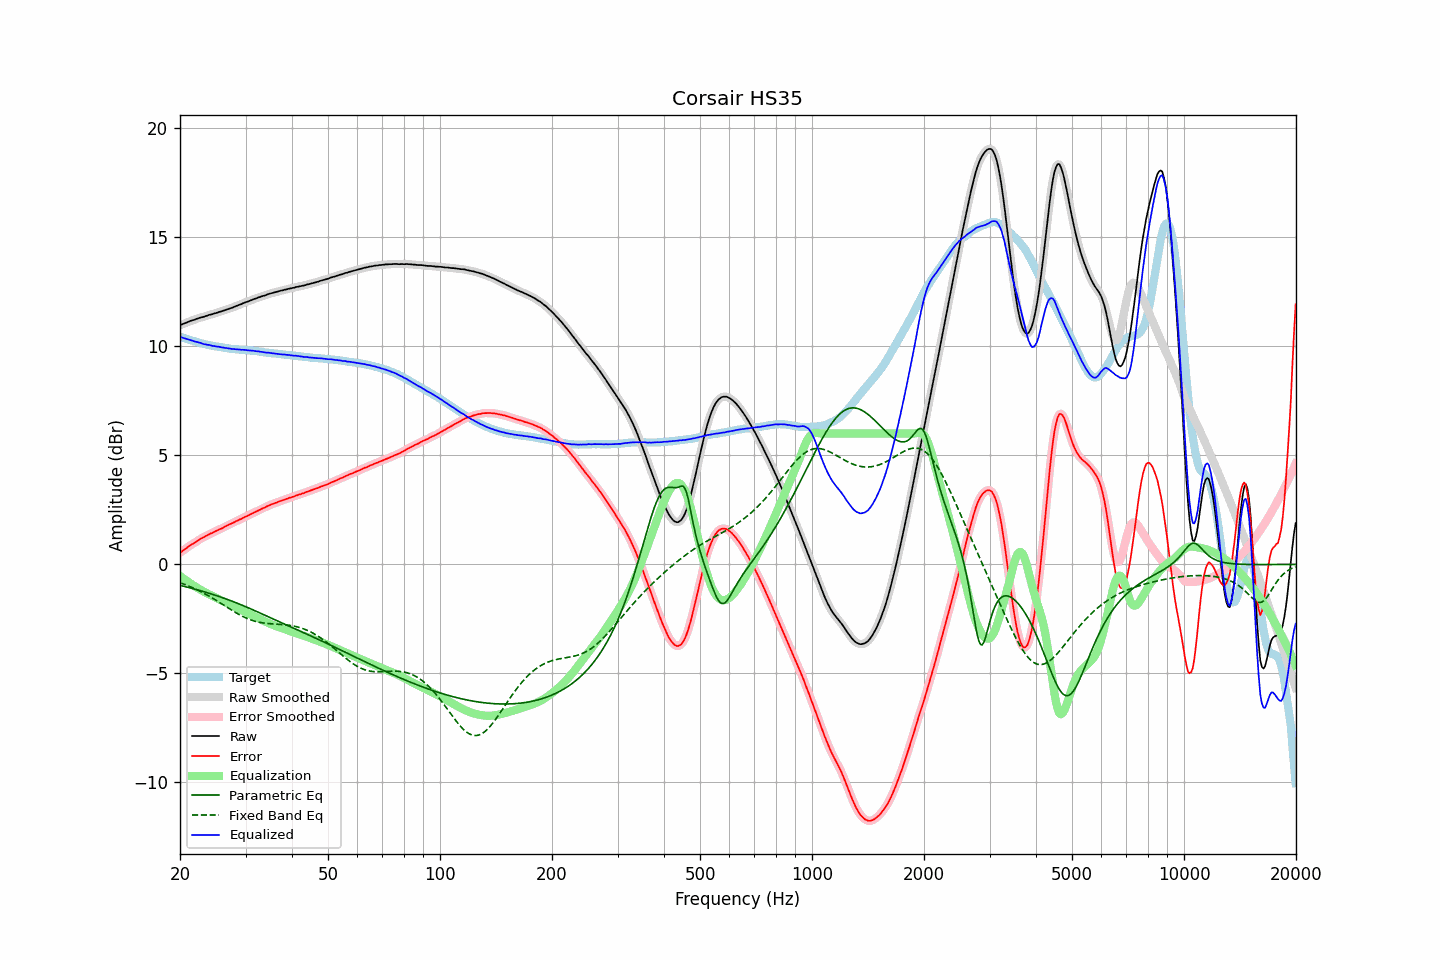

Values plotted in this chart, from the file beside it:
frequency, raw, error, smoothed, error_smoothed, equalization, parametric_eq, fixed_band_eq, equalized_raw, equalized_smoothed, target
20.00, 10.97, 0.53, 10.97, 0.53, -0.53, -0.96, -0.84, 10.44, 10.44, 10.44
20.20, 11.00, 0.58, 11.00, 0.59, -0.59, -0.98, -0.87, 10.41, 10.41, 10.42
20.40, 11.03, 0.64, 11.03, 0.64, -0.64, -1.00, -0.90, 10.39, 10.39, 10.39
20.61, 11.06, 0.69, 11.06, 0.69, -0.69, -1.02, -0.92, 10.37, 10.37, 10.37
20.81, 11.09, 0.74, 11.09, 0.75, -0.75, -1.03, -0.95, 10.35, 10.34, 10.35
21.02, 11.12, 0.80, 11.12, 0.80, -0.80, -1.05, -0.98, 10.32, 10.32, 10.32
21.23, 11.15, 0.85, 11.15, 0.85, -0.85, -1.07, -1.01, 10.30, 10.30, 10.30
21.44, 11.18, 0.90, 11.18, 0.90, -0.90, -1.09, -1.04, 10.28, 10.28, 10.28
21.66, 11.20, 0.94, 11.20, 0.94, -0.95, -1.11, -1.08, 10.25, 10.25, 10.26
21.87, 11.22, 0.98, 11.23, 0.99, -0.99, -1.13, -1.11, 10.23, 10.23, 10.24
22.09, 11.25, 1.03, 11.25, 1.03, -1.04, -1.15, -1.14, 10.21, 10.21, 10.22
22.31, 11.28, 1.09, 11.28, 1.09, -1.09, -1.17, -1.18, 10.20, 10.19, 10.20
22.54, 11.30, 1.13, 11.30, 1.14, -1.13, -1.19, -1.21, 10.17, 10.17, 10.17
22.76, 11.33, 1.19, 11.32, 1.18, -1.17, -1.21, -1.25, 10.16, 10.15, 10.15
22.99, 11.34, 1.22, 11.34, 1.22, -1.22, -1.23, -1.29, 10.12, 10.13, 10.13
23.22, 11.36, 1.26, 11.36, 1.26, -1.26, -1.26, -1.33, 10.10, 10.11, 10.10
23.45, 11.39, 1.30, 11.39, 1.30, -1.30, -1.28, -1.37, 10.09, 10.09, 10.09
23.69, 11.41, 1.34, 11.41, 1.34, -1.34, -1.30, -1.41, 10.07, 10.08, 10.07
23.92, 11.44, 1.38, 11.44, 1.38, -1.37, -1.32, -1.45, 10.07, 10.06, 10.06
24.16, 11.46, 1.42, 11.46, 1.41, -1.41, -1.35, -1.49, 10.05, 10.05, 10.04
24.40, 11.47, 1.44, 11.48, 1.45, -1.45, -1.37, -1.54, 10.03, 10.03, 10.03
24.65, 11.50, 1.48, 11.50, 1.48, -1.48, -1.39, -1.58, 10.02, 10.02, 10.02
24.89, 11.52, 1.52, 11.52, 1.52, -1.52, -1.42, -1.63, 10.01, 10.00, 10.00
25.14, 11.54, 1.55, 11.55, 1.55, -1.55, -1.44, -1.67, 9.99, 9.99, 9.99
25.39, 11.57, 1.59, 11.57, 1.59, -1.59, -1.47, -1.72, 9.99, 9.98, 9.98
25.65, 11.59, 1.62, 11.59, 1.62, -1.62, -1.49, -1.76, 9.97, 9.97, 9.97
25.91, 11.61, 1.65, 11.61, 1.65, -1.66, -1.52, -1.81, 9.95, 9.96, 9.96
26.16, 11.64, 1.69, 11.64, 1.69, -1.69, -1.54, -1.86, 9.95, 9.94, 9.95
26.43, 11.66, 1.73, 11.66, 1.73, -1.73, -1.57, -1.91, 9.93, 9.93, 9.93
26.69, 11.69, 1.77, 11.69, 1.77, -1.77, -1.60, -1.95, 9.92, 9.92, 9.92
26.96, 11.71, 1.80, 11.71, 1.81, -1.80, -1.62, -2.00, 9.91, 9.91, 9.91
27.23, 11.74, 1.84, 11.74, 1.84, -1.84, -1.65, -2.05, 9.90, 9.90, 9.90
27.50, 11.76, 1.87, 11.76, 1.87, -1.88, -1.68, -2.09, 9.88, 9.89, 9.89
27.77, 11.79, 1.91, 11.79, 1.91, -1.91, -1.71, -2.14, 9.88, 9.88, 9.89
28.05, 11.82, 1.95, 11.82, 1.95, -1.95, -1.73, -2.18, 9.87, 9.87, 9.87
28.33, 11.85, 1.99, 11.85, 1.98, -1.98, -1.76, -2.23, 9.87, 9.87, 9.86
28.62, 11.88, 2.02, 11.88, 2.02, -2.02, -1.79, -2.27, 9.86, 9.86, 9.86
28.90, 11.91, 2.06, 11.91, 2.05, -2.05, -1.82, -2.31, 9.86, 9.85, 9.85
29.19, 11.93, 2.08, 11.94, 2.09, -2.09, -1.85, -2.35, 9.84, 9.85, 9.85
29.48, 11.97, 2.13, 11.97, 2.13, -2.13, -1.88, -2.39, 9.85, 9.84, 9.84
29.78, 12.00, 2.16, 12.00, 2.16, -2.16, -1.91, -2.42, 9.84, 9.84, 9.84
30.08, 12.03, 2.20, 12.03, 2.20, -2.20, -1.94, -2.46, 9.83, 9.83, 9.83
30.38, 12.05, 2.22, 12.05, 2.23, -2.23, -1.98, -2.49, 9.82, 9.82, 9.83
30.68, 12.08, 2.26, 12.08, 2.27, -2.27, -2.01, -2.52, 9.81, 9.81, 9.82
30.99, 12.11, 2.31, 12.11, 2.30, -2.30, -2.04, -2.55, 9.81, 9.81, 9.80
31.30, 12.14, 2.34, 12.14, 2.34, -2.34, -2.07, -2.57, 9.80, 9.80, 9.80
31.61, 12.17, 2.38, 12.17, 2.38, -2.37, -2.11, -2.59, 9.80, 9.79, 9.79
31.93, 12.19, 2.41, 12.20, 2.41, -2.41, -2.14, -2.62, 9.78, 9.79, 9.78
32.24, 12.22, 2.44, 12.22, 2.44, -2.45, -2.17, -2.63, 9.78, 9.78, 9.78
32.57, 12.25, 2.48, 12.25, 2.48, -2.48, -2.20, -2.65, 9.77, 9.77, 9.77
32.89, 12.27, 2.51, 12.27, 2.52, -2.52, -2.24, -2.67, 9.75, 9.76, 9.76
33.22, 12.30, 2.56, 12.30, 2.55, -2.55, -2.27, -2.68, 9.75, 9.74, 9.75
33.55, 12.32, 2.59, 12.32, 2.59, -2.59, -2.30, -2.69, 9.73, 9.73, 9.73
33.89, 12.34, 2.62, 12.35, 2.62, -2.62, -2.34, -2.70, 9.72, 9.72, 9.72
34.23, 12.37, 2.66, 12.37, 2.66, -2.66, -2.37, -2.71, 9.71, 9.71, 9.71
34.57, 12.40, 2.69, 12.40, 2.69, -2.69, -2.41, -2.72, 9.71, 9.71, 9.71
34.92, 12.42, 2.72, 12.42, 2.72, -2.72, -2.44, -2.72, 9.70, 9.70, 9.70
35.27, 12.44, 2.76, 12.44, 2.75, -2.75, -2.47, -2.73, 9.69, 9.69, 9.68
35.62, 12.46, 2.78, 12.46, 2.78, -2.78, -2.51, -2.73, 9.68, 9.68, 9.68
35.97, 12.48, 2.81, 12.48, 2.81, -2.81, -2.54, -2.74, 9.67, 9.67, 9.67
... 635 more rows
